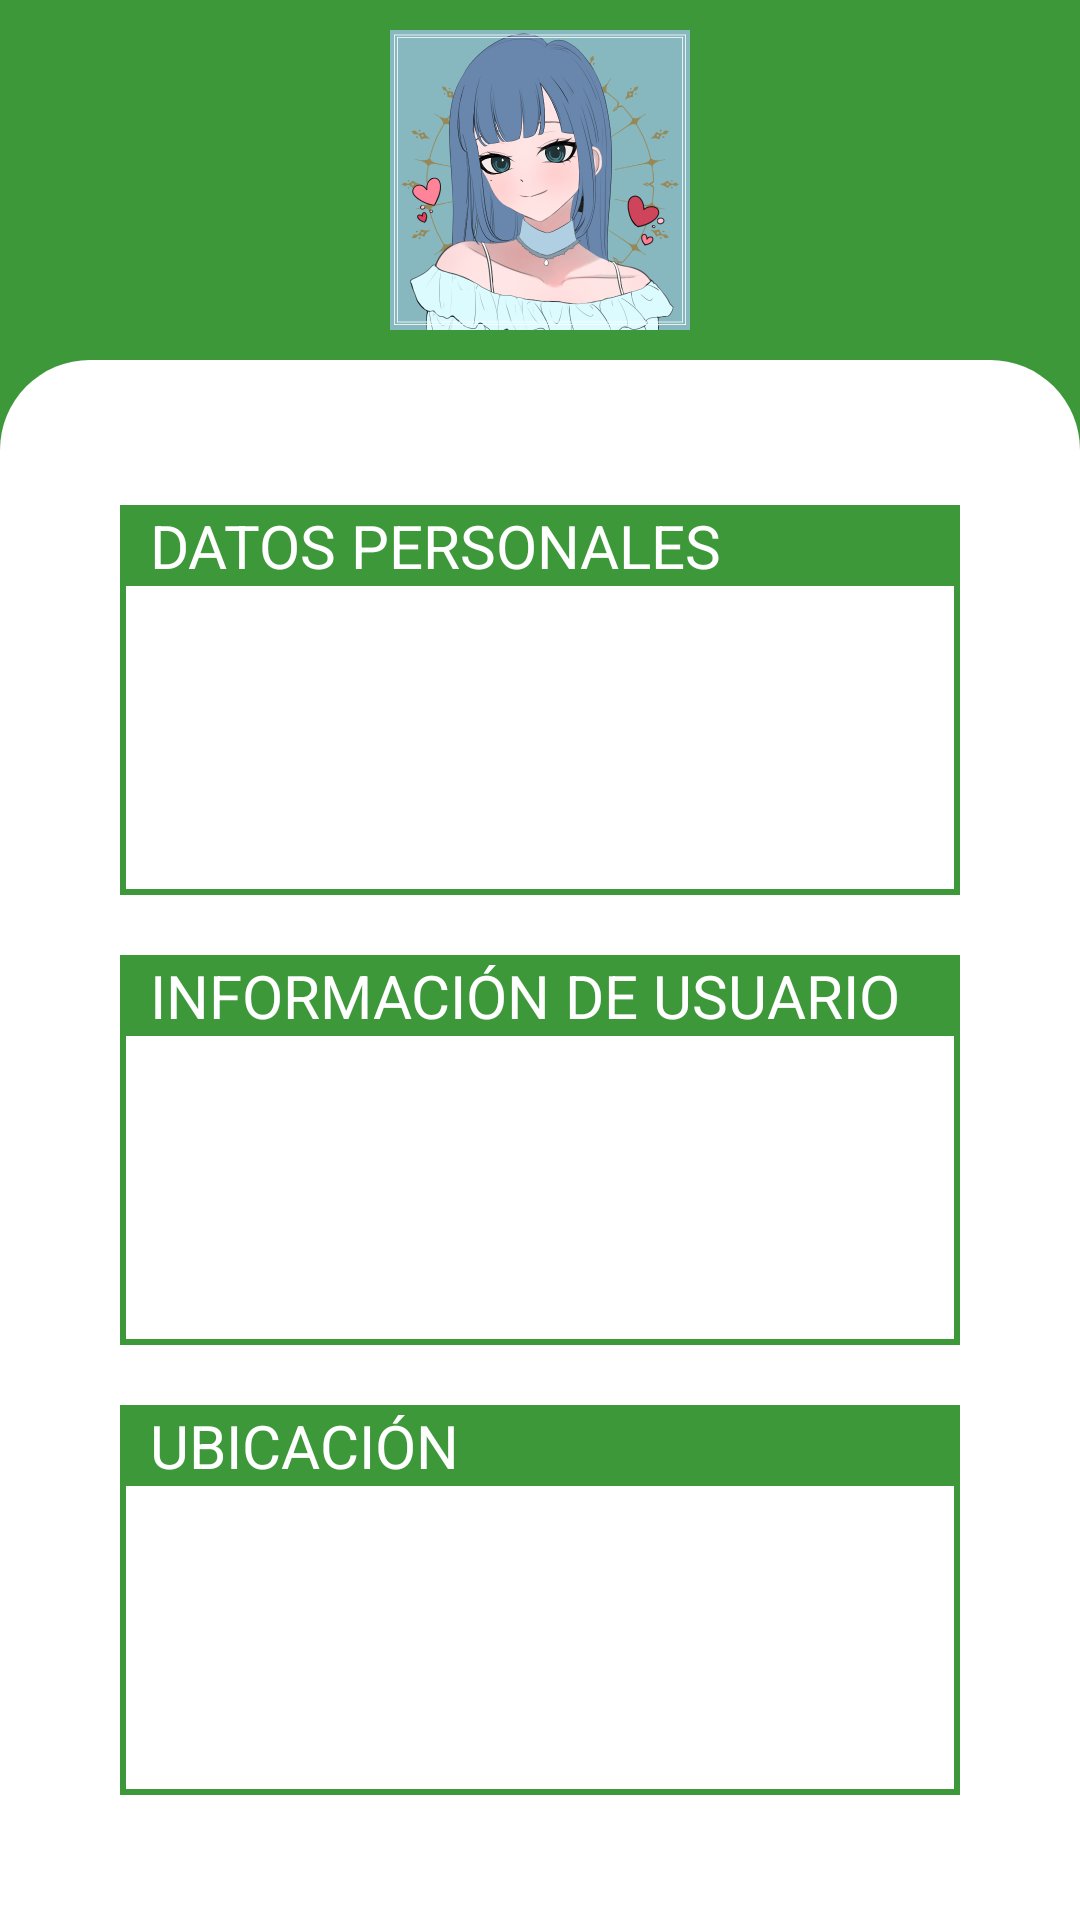

This screen was rendered from an Android layout file. Write that file and the resources it references.
<!-- AndroidManifest.xml: application theme Theme.IfPizzaApp -->
<!-- res/layout/fragment_datos_usuario.xml -->
<?xml version="1.0" encoding="utf-8"?>
<androidx.constraintlayout.widget.ConstraintLayout
    xmlns:android="http://schemas.android.com/apk/res/android"
    xmlns:app="http://schemas.android.com/apk/res-auto"
    xmlns:tools="http://schemas.android.com/tools"
    android:layout_width="match_parent"
    android:layout_height="match_parent"
    android:background="#3D9839"
    tools:context=".DatosUsuario">

    <ImageView
         android:id="@+id/imageView6"
         android:layout_width="match_parent"
         android:layout_height="622dp"
         android:layout_marginTop="120dp"
         android:backgroundTint="#4E972C"
         app:layout_constraintEnd_toEndOf="parent"
         app:layout_constraintStart_toStartOf="parent"
         app:layout_constraintTop_toTopOf="parent"
         app:srcCompat="@drawable/whitecardview" />

     <ImageView
         android:id="@+id/imageView2"
         android:layout_width="100dp"
         android:layout_height="100dp"
         app:layout_constraintBottom_toTopOf="@+id/imageView6"
         app:layout_constraintEnd_toEndOf="parent"
         app:layout_constraintStart_toStartOf="parent"
         app:layout_constraintTop_toTopOf="parent"
         app:srcCompat="@drawable/user" />

     <LinearLayout
         android:layout_width="match_parent"
         android:layout_height="wrap_content"
         android:layout_marginHorizontal="20dp"
         android:orientation="vertical"
         app:layout_constraintBottom_toBottomOf="parent"
         app:layout_constraintEnd_toEndOf="parent"
         app:layout_constraintStart_toStartOf="parent"
         app:layout_constraintTop_toTopOf="@+id/imageView6"
         app:layout_constraintVertical_bias="0.537">

         <LinearLayout
             android:layout_width="match_parent"
             android:layout_height="130dp"
             android:layout_marginHorizontal="20dp"
             android:background="@drawable/greenborder"
             android:orientation="vertical"
             app:layout_constraintBottom_toBottomOf="parent"
             app:layout_constraintEnd_toEndOf="parent"
             app:layout_constraintHorizontal_bias="0.509"
             app:layout_constraintStart_toStartOf="parent"
             app:layout_constraintTop_toTopOf="@+id/imageView6">

             <TextView
                 android:id="@+id/textView10"
                 android:layout_width="match_parent"
                 android:layout_height="wrap_content"
                 android:background="#3D9839"
                 android:text="  DATOS PERSONALES"
                 android:textColor="@color/white"
                 android:textSize="20sp" />
         </LinearLayout>

         <LinearLayout
             android:layout_width="match_parent"
             android:layout_height="130dp"
             android:layout_marginHorizontal="20dp"
             android:layout_marginTop="20dp"
             android:background="@drawable/greenborder"
             android:orientation="vertical"
             app:layout_constraintBottom_toBottomOf="parent"
             app:layout_constraintEnd_toEndOf="parent"
             app:layout_constraintHorizontal_bias="0.509"
             app:layout_constraintStart_toStartOf="parent"
             app:layout_constraintTop_toTopOf="@+id/imageView6">

             <TextView
                 android:id="@+id/textView11"
                 android:layout_width="match_parent"
                 android:layout_height="wrap_content"
                 android:background="#3D9839"
                 android:text="  INFORMACIÓN DE USUARIO"
                 android:textColor="@color/white"
                 android:textSize="20sp" />
         </LinearLayout>

         <LinearLayout
             android:layout_width="match_parent"
             android:layout_height="130dp"
             android:layout_marginHorizontal="20dp"
             android:layout_marginTop="20dp"
             android:background="@drawable/greenborder"
             android:orientation="vertical"
             app:layout_constraintBottom_toBottomOf="parent"
             app:layout_constraintEnd_toEndOf="parent"
             app:layout_constraintHorizontal_bias="0.509"
             app:layout_constraintStart_toStartOf="parent"
             app:layout_constraintTop_toTopOf="@+id/imageView6">

             <TextView
                 android:id="@+id/textView12"
                 android:layout_width="match_parent"
                 android:layout_height="wrap_content"
                 android:background="#3D9839"
                 android:text="  UBICACIÓN"
                 android:textColor="@color/white"
                 android:textSize="20sp" />
         </LinearLayout>

     </LinearLayout>

</androidx.constraintlayout.widget.ConstraintLayout>
<!-- resources referenced by this layout -->
<resources>
  <color name="white">#FFFFFFFF</color>
  <!-- drawable greenborder (drawable) -->
  <?xml version="1.0" encoding="utf-8"?>
  <shape xmlns:android="http://schemas.android.com/apk/res/android"
      android:shape="rectangle">
      <stroke
          android:width="2dip"
          android:color="#3D9839" />
  </shape>
  <!-- drawable user: png bitmap (drawable-v24, 195266 bytes) -->
  <!-- drawable whitecardview (drawable) -->
  <?xml version="1.0" encoding="utf-8"?>
  <shape xmlns:android="http://schemas.android.com/apk/res/android">
      <solid android:color="#FFFFFF"/>
      <corners android:topLeftRadius="30dp" android:topRightRadius="30dp"
          android:bottomLeftRadius="0dp" android:bottomRightRadius="0dp"/>
  </shape>
  <style name="Theme.IfPizzaApp" parent="Theme.MaterialComponents.DayNight.DarkActionBar">
          
          <item name="colorPrimary">#3D9839</item>
          <item name="colorPrimaryVariant">#275525</item>
          <item name="colorOnPrimary">@color/white</item>
          
          <item name="colorSecondary">@color/teal_200</item>
          <item name="colorSecondaryVariant">@color/teal_700</item>
          <item name="colorOnSecondary">@color/black</item>
          
          <item name="android:statusBarColor" tools:targetApi="l">#275525</item>
          
      </style>
  <color name="teal_200">#FF03DAC5</color>
  <color name="teal_700">#FF018786</color>
  <color name="black">#FF000000</color>
</resources>
